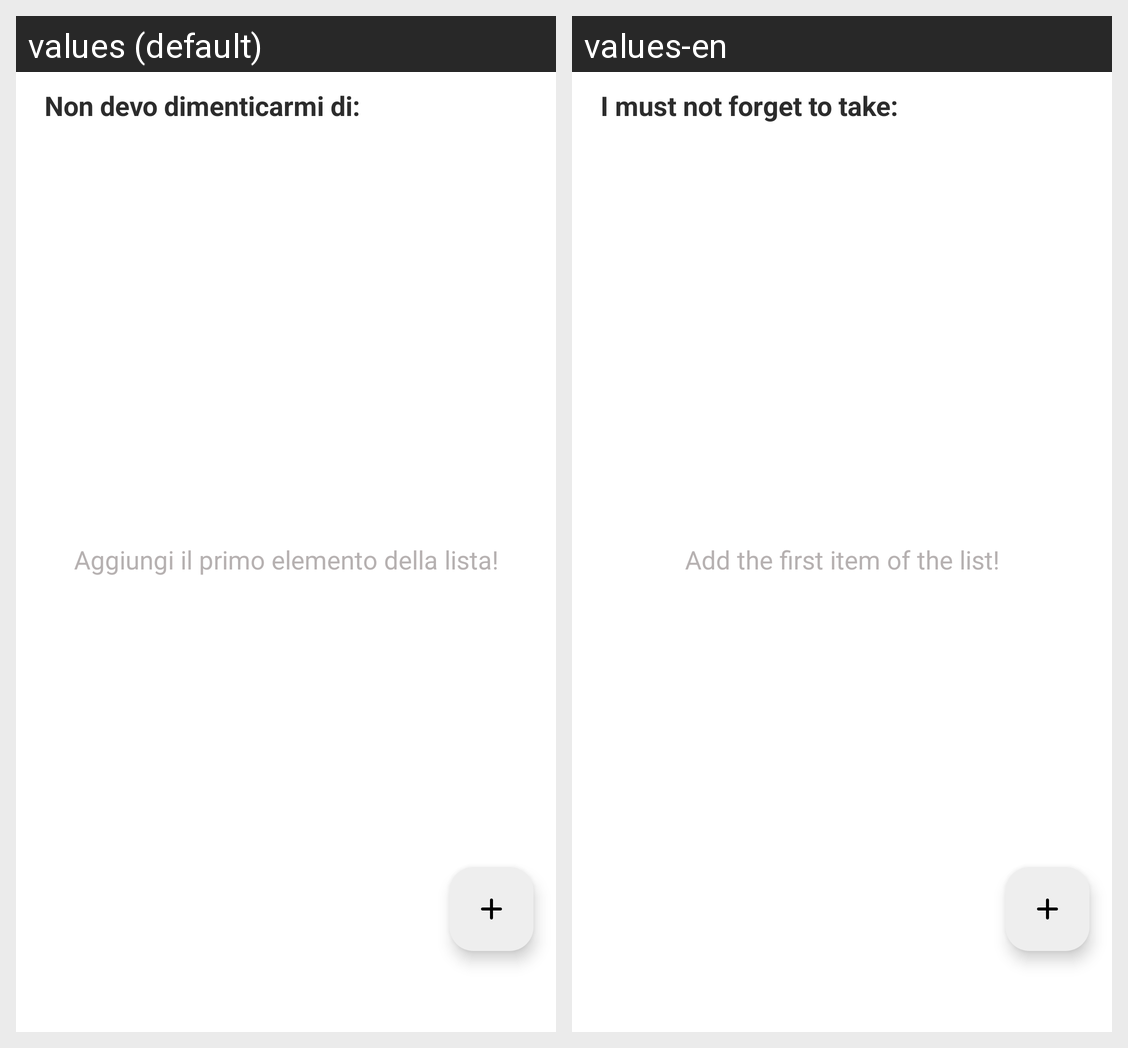

Here is an Android app screen in its default locale and in the app's own translations. Write out the translated-string differences for the strings that appear on this screen.
Android screen res/layout/fragment_check_list.xml rendered under 2 locales, left to right: values (default), values-en. Device: Nexus 5 (rendered at 1080×1920; each locale shown at half size, 540×960, under a caption strip naming it); theme Base.Theme.TripTales.
Strings drawn on this screen, with the default value and each locale's value (text and hints the layout hard-codes, and strings that could not be matched under every locale, appear in the picture but are not listed):

checklistTitle
  values: Non devo dimenticarmi di:
  values-en: I must not forget to take:

noTasksString
  values: Aggiungi il primo elemento della lista!
  values-en: Add the first item of the list!
